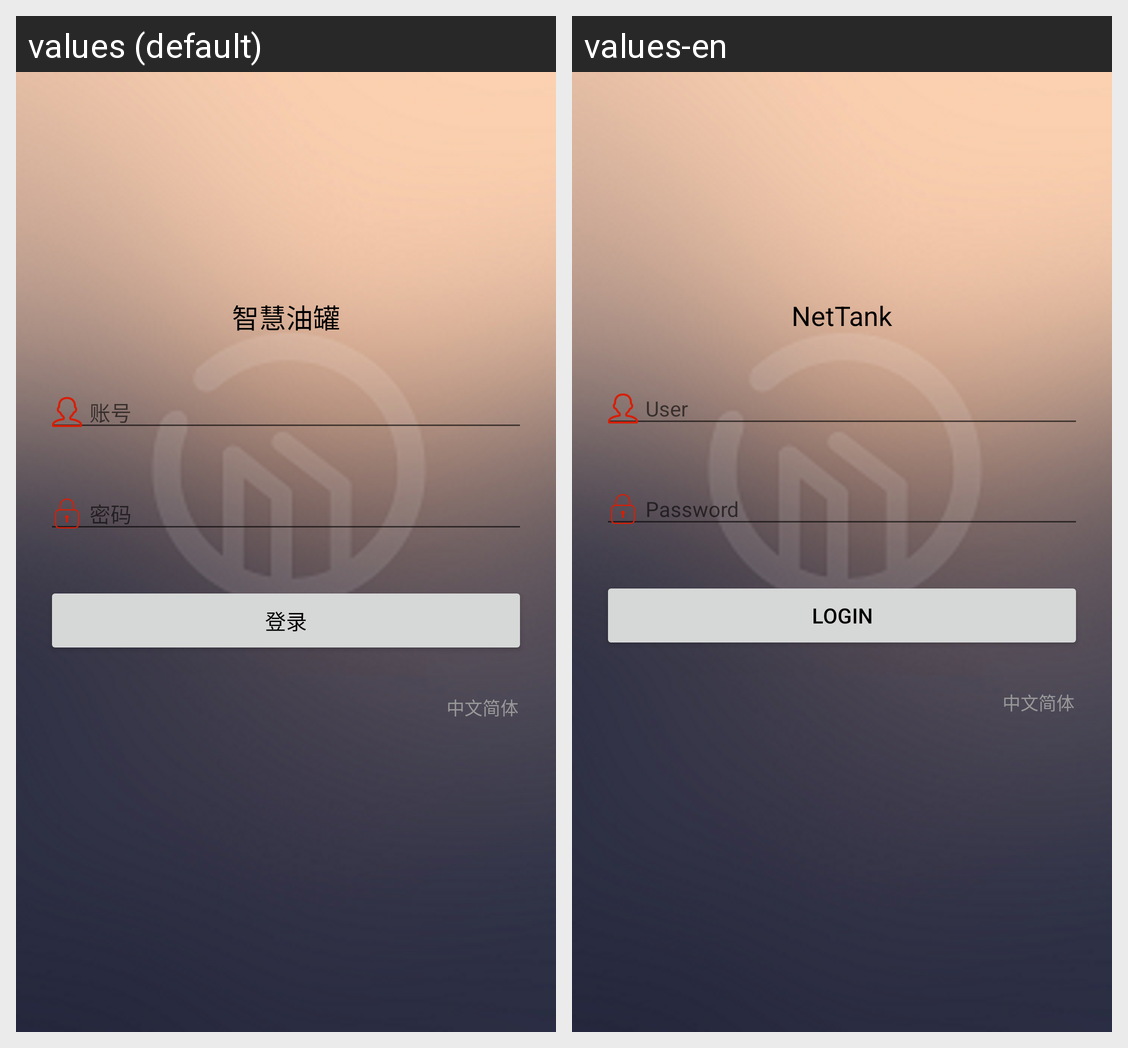

This grid shows one Android layout under two languages. Give, for every string resource on the screen, its name, the default text and each shown locale's text.
Android screen res/layout/activity_login.xml rendered under 2 locales, left to right: values (default), values-en. Device: Nexus 5 (rendered at 1080×1920; each locale shown at half size, 540×960, under a caption strip naming it); theme FullScreen.
Strings drawn on this screen, with the default value and each locale's value (text and hints the layout hard-codes, and strings that could not be matched under every locale, appear in the picture but are not listed):

app_name
  values: 智慧油罐
  values-en: NetTank

user_name
  values: 账号
  values-en: User

password
  values: 密码
  values-en: Password

login
  values: 登录
  values-en: Login
